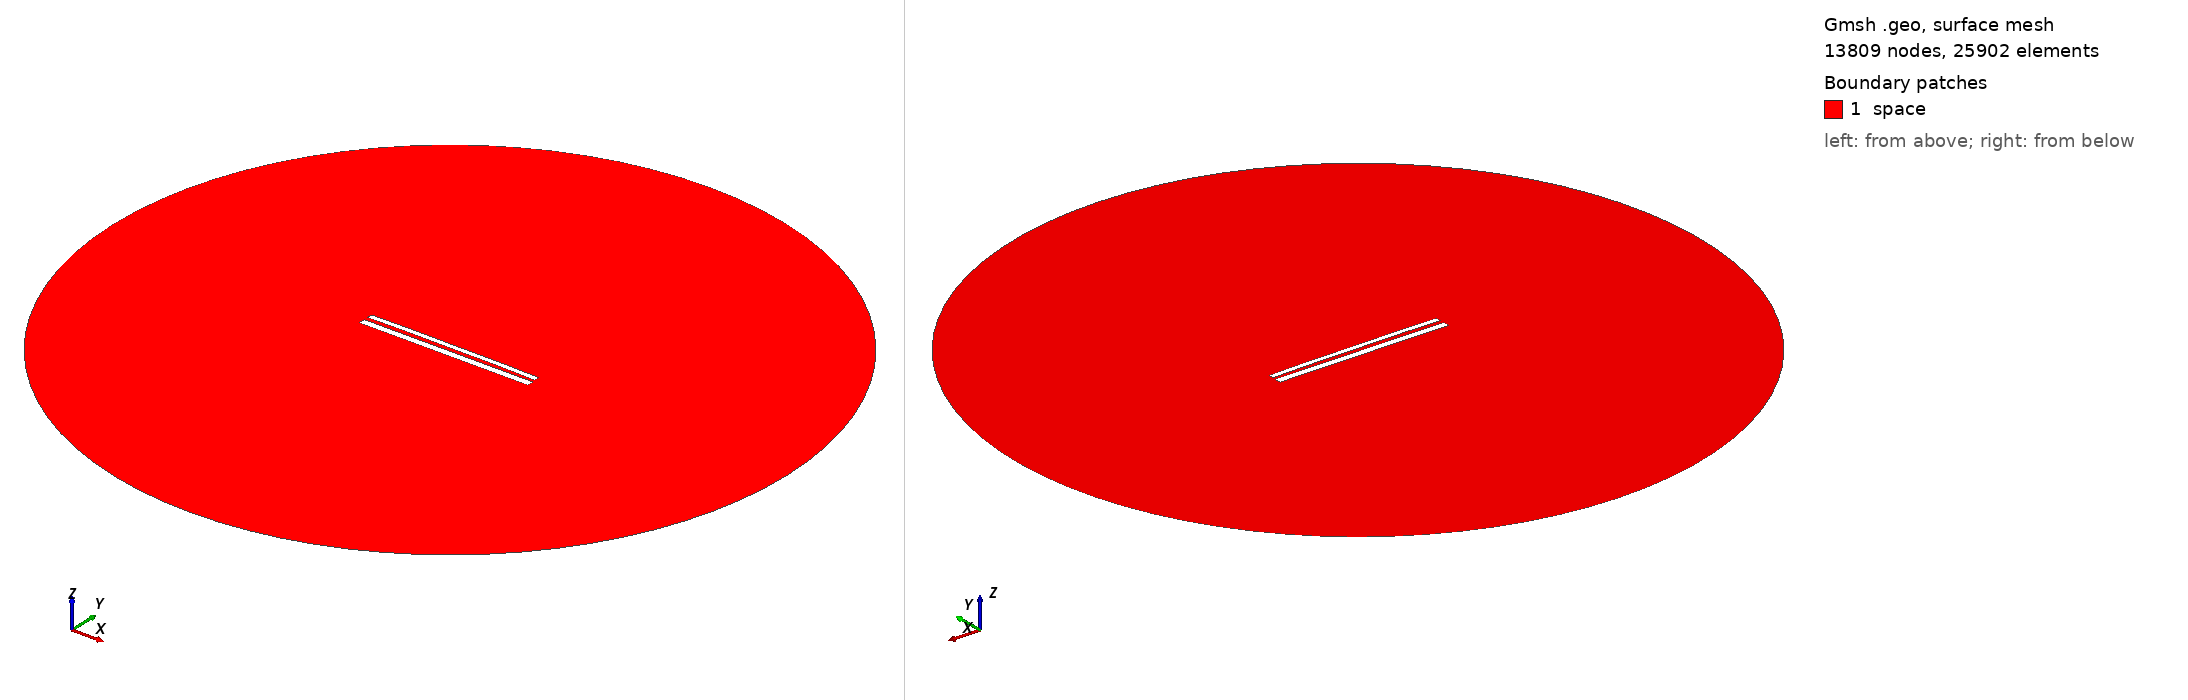

Gmsh geometry script, surface-meshed: 13809 nodes, 25902 surface elements. Boundary patches (legend numbers): 1 space. Left view from above one corner, right view from below the opposite corner. Legend entries are the model's physical surfaces. The drawing asked Gmsh for element sizes between 1% and 20% of the model's largest extent; the script's own settings can give other sizes.

=== 11364.geo (drawn) ===
//---------------------------------------
// Geometry kernel
//---------------------------------------

SetFactory("OpenCASCADE");



//---------------------------------------
// Parameters of the geometry
//---------------------------------------

// Overetch of the upper plate
overetch = 0.375;

// Distance between the plates
distance = 2.25;

// Discretization over the x axis (for the deformation)
nx = 50; 

// Length of the plate
L = 100 - overetch; 

// Number of modes
n = 4; 

// 1st mode coefficient
coeff(1) = -0.15;
beta(1) = 0.596864 * 3.1415926535 / L;

// 2nd mode coefficient
coeff(2) = 0.15;
beta(2) = 1.49418 * 3.1415926535 / L;

// 3rd mode coefficient
coeff(3) = 0.0;
beta(3) = 2.50025 * 3.1415926535 / L;

// 4th mode coefficient
coeff(4) = 0.07499999999999998;
beta(4) = 3.49999 * 3.1415926535 / L;



//---------------------------------------
// Upper plate (deformed rectangle)
//---------------------------------------

// Coordiantes of the upper plate
xmin = -50;
xmax = 50 - overetch;

// Height of the upper plate
yheight = 4 - 2 * overetch;

// Indexes of the points
UpperID[] = {};
LowerID[] = {};
LeftID[] = {};
RightID[] = {};

// Point index
p = 1;

// Horizontal edges
For i In {1:nx}
    x = xmin + (i-1)*(xmax - xmin)/(nx-1);

    y_bottom = distance / 2 + overetch;
    For j In {1:n}
        C = (Cosh(beta(j)*L) + Cos(beta(j)*L)) / (Sinh(beta(j)*L) + Sin(beta(j)*L));
        y_bottom  = y_bottom + coeff(j) * (Cosh(beta(j)*(x+50)) - Cos(beta(j)*(x+50)) - C * (Sinh(beta(j)*(x+50)) - Sin(beta(j)*(x+50))));
    EndFor

    y_top = y_bottom + yheight;

    Point(p) = {x, y_top, 0, 1.0};
    UpperID[i] = p;
    p = p + 1;

    Point(p) = {x, y_bottom, 0, 1.0};
    LowerID[i] = p;
    p = p + 1;
EndFor

// Create point lists
UpperPts[] = {}; LowerPts[] = {};
For i In {1:nx}
  UpperPts[] += {UpperID[i]};
  LowerPts[] += {LowerID[i]};
EndFor

// Build splines
Spline(1) = {UpperPts[]};
Spline(2) = {LowerPts[]};
Line(3) = {LowerPts[nx-1], UpperPts[nx-1]};
Line(4) = {LowerPts[0], UpperPts[0]};

// Build the plane surface
Curve Loop(1) = {2, 3, -1, -4};
Plane Surface(1) = {1};



//---------------------------------------
// Lower plate (rectangle)
//---------------------------------------

// Vertices
Point(1001) = {-50, -1, 0, 1.0};
Point(1002) = { 50, -1, 0, 1.0};
Point(1003) = { 50,  -5, 0, 1.0};
Point(1004) = {-50,  -5, 0, 1.0};

// Edges
Line(5) = {1001, 1002};
Line(6) = {1002, 1003};
Line(7) = {1003, 1004};
Line(8) = {1004, 1001};

// Plane surface
Line Loop(2) = {5, 6, 7, 8};
Plane Surface(2) = {2}; 



//---------------------------------------
// Outer (fictious) boundary
//---------------------------------------

// Points
Point(1005) = {0, 0, 0};       // Center
Point(1006) = {200, 0, 0};     // Start point
Point(1007) = {0, 200, 0};     // 90 degrees
Point(1008) = {-200, 0, 0};    // 180 degrees
Point(1009) = {0, -200, 0};    // 270 degrees

// Circle arcs (each needs start, center, end)
Circle(9) = {1006, 1005, 1007};
Circle(10) = {1007, 1005, 1008};
Circle(11) = {1008, 1005, 1009};
Circle(12) = {1009, 1005, 1006};

// Plane surface for the entire domain
Curve Loop(3) = {9, 10, 11, 12};
Surface(3) = {3};

// Subtract the plates from the whole domain to obtain the actual domain where we want to solve the equations
BooleanDifference{ Surface{3}; Delete; }{ Surface{1}; Surface{2}; Delete; }




//---------------------------------------
// Transfinite Lines/Curves
//---------------------------------------

// Set the number of points on the boundaries
r = 7;

// Plates
Transfinite Curve {1, 2} = 50*r Using Progression 1;
Transfinite Curve {3, 4} = 2*r Using Progression 1;
Transfinite Line {5, 7} = 50*r Using Progression 1;
Transfinite Line {6, 8} = 2*r Using Progression 1;

// Outer boundary
Transfinite Line {9, 10, 11, 12} = 20 Using Progression 1;



//---------------------------------------
// Physical groups
//---------------------------------------                

// Physical curves (boundaries)
Physical Line("force_segment", 10) = {2};
Physical Line("upper_plate", 11) = {1, 3, 4};
Physical Line("lower_plate", 12) = {5, 6, 7, 8};
Physical Line("boundary", 20) = {9, 10, 11, 12};

// Physical Surfaces
Physical Surface("space", 30) = {3};



//---------------------------------------
// 6. Generate the Mesh
//---------------------------------------

// 2D mesh generation
Mesh 2;
